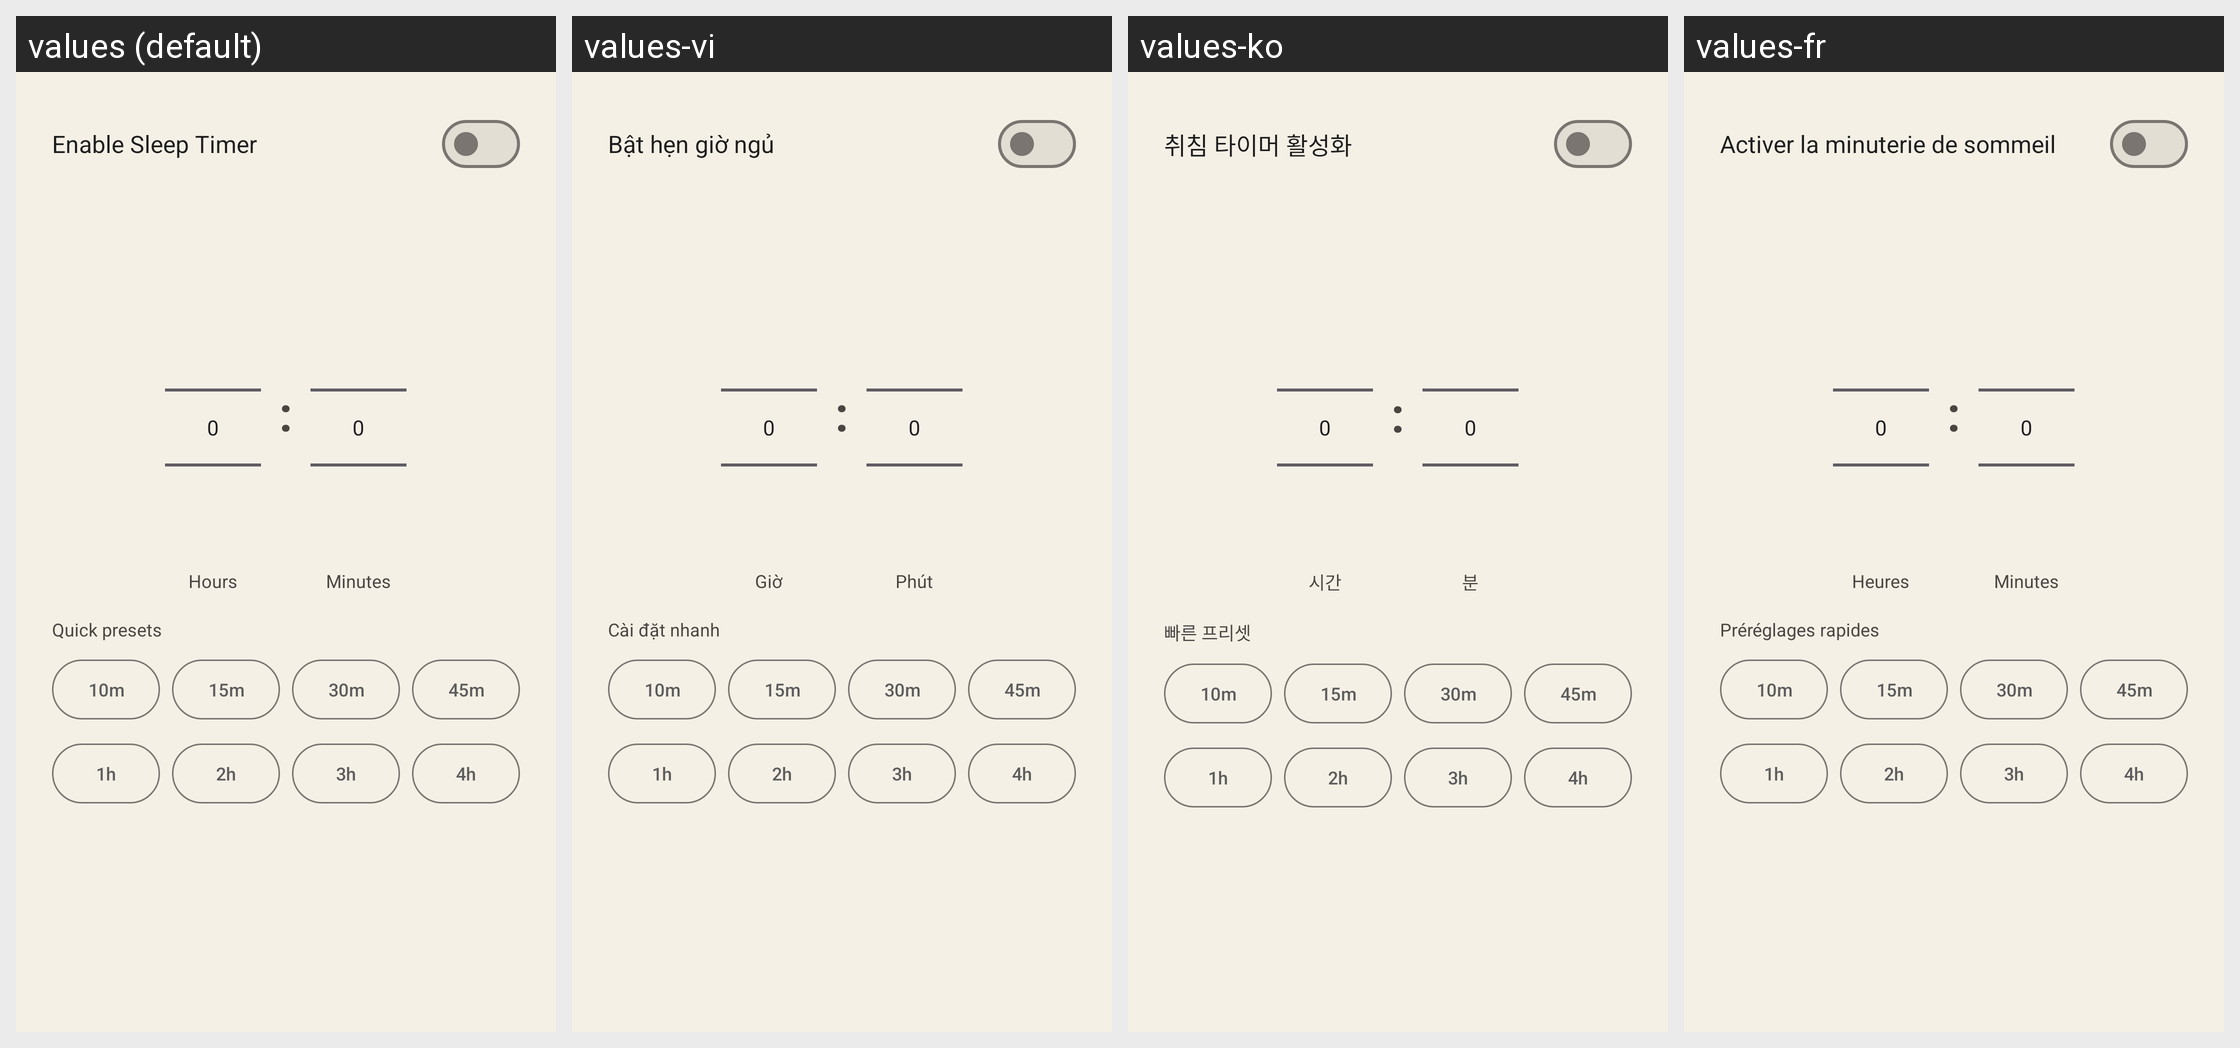

For this localized Android screen grid, give each drawn string resource with its value in every locale shown.
Android screen res/layout/dialog_sleep_timer.xml rendered under 4 locales, left to right: values (default), values-vi, values-ko, values-fr. Device: Nexus 5 (rendered at 1080×1920; each locale shown at half size, 540×960, under a caption strip naming it); theme Theme.I2PRadio.
Other locales in the repository, not shown: values-ar, values-de, values-es, values-fa, values-hi, values-it, values-ja, values-my, values-pt, values-ru, values-tr, values-uk, values-zh.
Strings drawn on this screen, with the default value and each locale's value (text and hints the layout hard-codes, and strings that could not be matched under every locale, appear in the picture but are not listed):

settings_sleep_timer_enable
  values: Enable Sleep Timer
  values-vi: Bật hẹn giờ ngủ
  values-ko: 취침 타이머 활성화
  values-fr: Activer la minuterie de sommeil

settings_sleep_timer_hours_label
  values: Hours
  values-vi: Giờ
  values-ko: 시간
  values-fr: Heures

settings_sleep_timer_minutes_label
  values: Minutes
  values-vi: Phút
  values-ko: 분
  values-fr: Minutes

settings_sleep_timer_presets
  values: Quick presets
  values-vi: Cài đặt nhanh
  values-ko: 빠른 프리셋
  values-fr: Préréglages rapides
